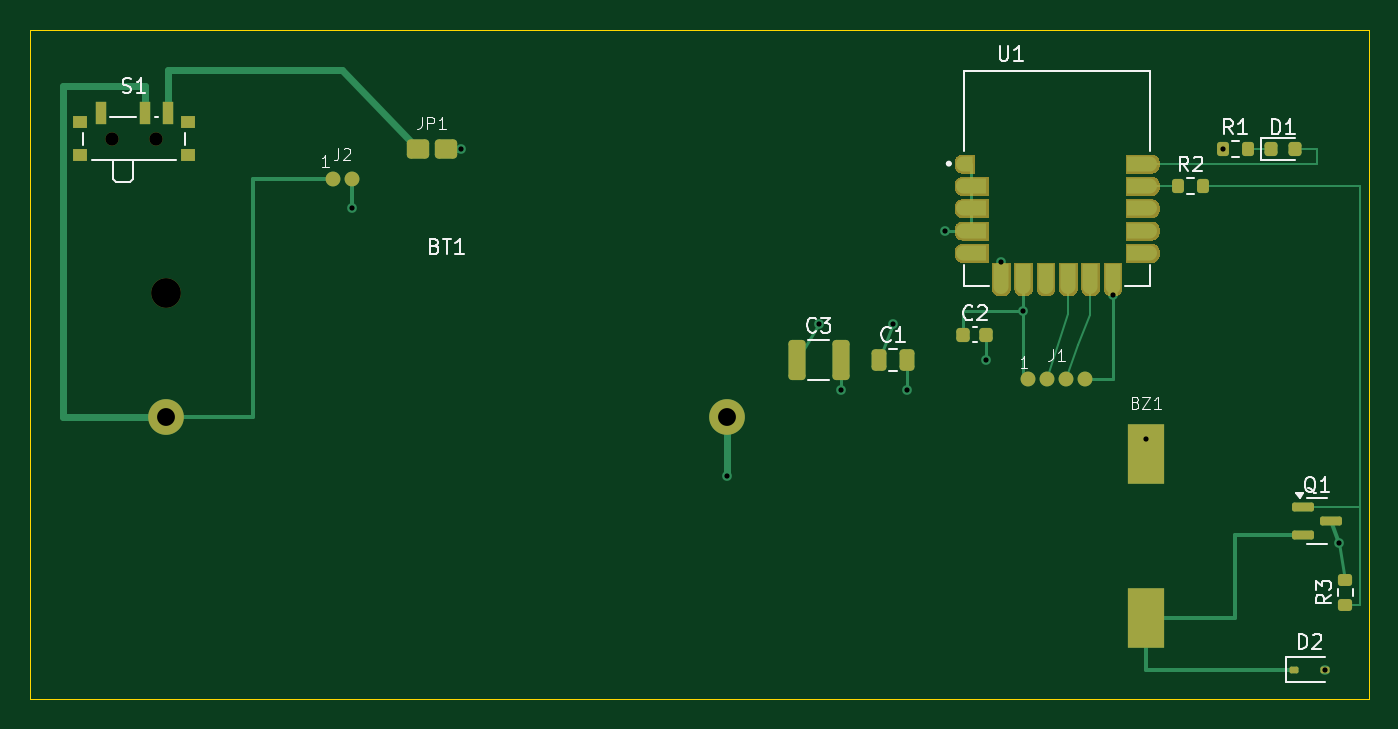
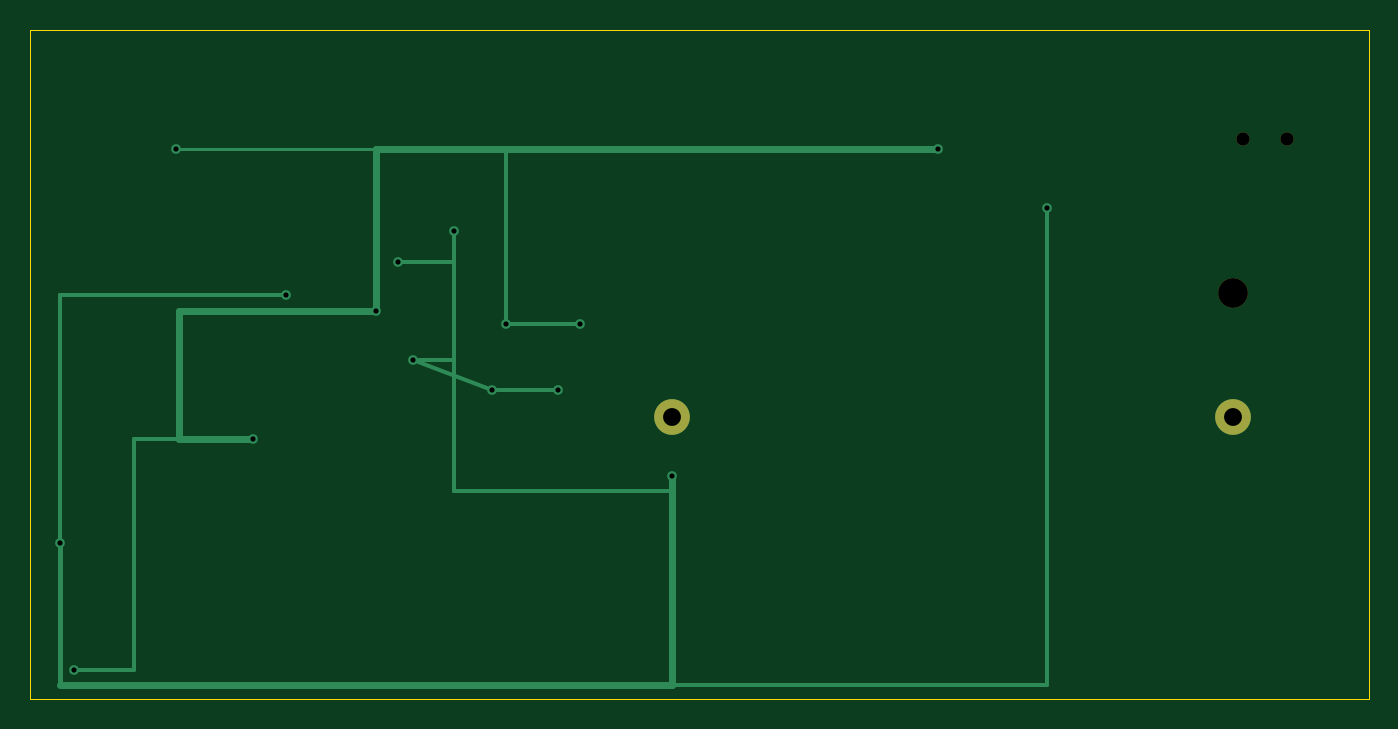
Circuit board: 10 layer files. Board 90.0 x 45.0 mm.
- bottom_copper: SafeGuardBuzzer_v1-B_Cu.gbl (2626 bytes)
- bottom_mask: SafeGuardBuzzer_v1-B_Mask.gbs (687 bytes)
- paste: SafeGuardBuzzer_v1-B_Paste.gbp (461 bytes)
- bottom_silk: SafeGuardBuzzer_v1-B_Silkscreen.gbo (462 bytes)
- outline: SafeGuardBuzzer_v1-Edge_Cuts.gm1 (623 bytes)
- top_copper: SafeGuardBuzzer_v1-F_Cu.gtl (19079 bytes)
- top_mask: SafeGuardBuzzer_v1-F_Mask.gts (53312 bytes)
- paste: SafeGuardBuzzer_v1-F_Paste.gtp (52392 bytes)
- top_silk: SafeGuardBuzzer_v1-F_Silkscreen.gto (19068 bytes)
- drill: SafeGuardBuzzer_v1.drl (773 bytes)

=== bottom_copper: SafeGuardBuzzer_v1-B_Cu.gbl ===
%TF.GenerationSoftware,KiCad,Pcbnew,9.0.3*%
%TF.CreationDate,2026-06-28T23:07:52-06:00*%
%TF.ProjectId,SafeGuardBuzzer_v1,53616665-4775-4617-9264-42757a7a6572,rev?*%
%TF.SameCoordinates,Original*%
%TF.FileFunction,Copper,L2,Bot*%
%TF.FilePolarity,Positive*%
%FSLAX46Y46*%
G04 Gerber Fmt 4.6, Leading zero omitted, Abs format (unit mm)*
G04 Created by KiCad (PCBNEW 9.0.3) date 2026-06-28 23:07:52*
%MOMM*%
%LPD*%
G01*
G04 APERTURE LIST*
%TA.AperFunction,ComponentPad*%
%ADD10C,2.400000*%
%TD*%
%TA.AperFunction,ViaPad*%
%ADD11C,0.650000*%
%TD*%
%TA.AperFunction,Conductor*%
%ADD12C,0.250000*%
%TD*%
%TA.AperFunction,Conductor*%
%ADD13C,0.350000*%
%TD*%
%TA.AperFunction,Conductor*%
%ADD14C,0.300000*%
%TD*%
%TA.AperFunction,Conductor*%
%ADD15C,0.450000*%
%TD*%
%TA.AperFunction,Conductor*%
%ADD16C,0.220000*%
%TD*%
G04 APERTURE END LIST*
D10*
%TO.P,BT1,1*%
%TO.N,VBAT_RAW*%
X9180000Y-26000000D03*
%TO.P,BT1,2*%
%TO.N,GND*%
X46820000Y-26000000D03*
%TD*%
D11*
%TO.N,GND*%
X21635000Y-12000000D03*
X88000000Y-34500000D03*
X72750000Y-17800000D03*
X58950000Y-24200000D03*
X54475000Y-24200000D03*
X46820000Y-30000000D03*
X61500000Y-13500000D03*
X65250000Y-15600000D03*
X64275000Y-22200000D03*
%TO.N,VCC*%
X29000000Y-8000000D03*
X53000000Y-19800000D03*
X87050000Y-43000000D03*
X75000000Y-27500000D03*
X58000000Y-19800000D03*
X66750000Y-18900000D03*
X80175000Y-8000000D03*
%TD*%
D12*
%TO.N,GND*%
X65250000Y-15600000D02*
X61500000Y-15600000D01*
X58950000Y-24200000D02*
X64275000Y-22200000D01*
D13*
X88000000Y-34500000D02*
X88000000Y-44000000D01*
D12*
X72750000Y-17800000D02*
X88000000Y-17800000D01*
X64275000Y-22200000D02*
X61500000Y-22200000D01*
D14*
X61500000Y-31000000D02*
X46820000Y-31000000D01*
X21635000Y-12000000D02*
X21635000Y-44000000D01*
D15*
X46820000Y-30000000D02*
X46820000Y-44000000D01*
D14*
X61500000Y-13500000D02*
X61500000Y-31000000D01*
D12*
X54475000Y-24200000D02*
X58950000Y-24200000D01*
X88000000Y-17800000D02*
X88000000Y-44000000D01*
D14*
X21635000Y-44000000D02*
X46820000Y-44000000D01*
D15*
X46820000Y-44000000D02*
X88000000Y-44000000D01*
D14*
%TO.N,VCC*%
X83000000Y-27500000D02*
X83000000Y-43000000D01*
X58000000Y-19800000D02*
X53000000Y-19800000D01*
D16*
X66750000Y-8000000D02*
X80175000Y-8000000D01*
D14*
X58000000Y-8000000D02*
X58000000Y-19800000D01*
D15*
X66750000Y-18900000D02*
X80000000Y-18900000D01*
X80000000Y-27500000D02*
X75000000Y-27500000D01*
X80000000Y-18900000D02*
X80000000Y-27500000D01*
D14*
X83000000Y-43000000D02*
X87050000Y-43000000D01*
X75000000Y-27500000D02*
X83000000Y-27500000D01*
D15*
X29000000Y-8000000D02*
X66750000Y-8000000D01*
X66750000Y-8000000D02*
X66750000Y-18900000D01*
%TD*%
M02*

=== bottom_mask: SafeGuardBuzzer_v1-B_Mask.gbs ===
%TF.GenerationSoftware,KiCad,Pcbnew,9.0.3*%
%TF.CreationDate,2026-06-28T23:07:53-06:00*%
%TF.ProjectId,SafeGuardBuzzer_v1,53616665-4775-4617-9264-42757a7a6572,rev?*%
%TF.SameCoordinates,Original*%
%TF.FileFunction,Soldermask,Bot*%
%TF.FilePolarity,Negative*%
%FSLAX46Y46*%
G04 Gerber Fmt 4.6, Leading zero omitted, Abs format (unit mm)*
G04 Created by KiCad (PCBNEW 9.0.3) date 2026-06-28 23:07:53*
%MOMM*%
%LPD*%
G01*
G04 APERTURE LIST*
%ADD10C,2.000000*%
%ADD11C,2.400000*%
%ADD12C,0.900000*%
G04 APERTURE END LIST*
D10*
%TO.C,BT1*%
X9180000Y-17660000D03*
D11*
X9180000Y-26000000D03*
X46820000Y-26000000D03*
%TD*%
D12*
%TO.C,S1*%
X5500000Y-7330000D03*
X8500000Y-7330000D03*
%TD*%
M02*

=== paste: SafeGuardBuzzer_v1-B_Paste.gbp ===
%TF.GenerationSoftware,KiCad,Pcbnew,9.0.3*%
%TF.CreationDate,2026-06-28T23:07:52-06:00*%
%TF.ProjectId,SafeGuardBuzzer_v1,53616665-4775-4617-9264-42757a7a6572,rev?*%
%TF.SameCoordinates,Original*%
%TF.FileFunction,Paste,Bot*%
%TF.FilePolarity,Positive*%
%FSLAX46Y46*%
G04 Gerber Fmt 4.6, Leading zero omitted, Abs format (unit mm)*
G04 Created by KiCad (PCBNEW 9.0.3) date 2026-06-28 23:07:52*
%MOMM*%
%LPD*%
G01*
G04 APERTURE LIST*
G04 APERTURE END LIST*
M02*

=== bottom_silk: SafeGuardBuzzer_v1-B_Silkscreen.gbo ===
%TF.GenerationSoftware,KiCad,Pcbnew,9.0.3*%
%TF.CreationDate,2026-06-28T23:07:53-06:00*%
%TF.ProjectId,SafeGuardBuzzer_v1,53616665-4775-4617-9264-42757a7a6572,rev?*%
%TF.SameCoordinates,Original*%
%TF.FileFunction,Legend,Bot*%
%TF.FilePolarity,Positive*%
%FSLAX46Y46*%
G04 Gerber Fmt 4.6, Leading zero omitted, Abs format (unit mm)*
G04 Created by KiCad (PCBNEW 9.0.3) date 2026-06-28 23:07:53*
%MOMM*%
%LPD*%
G01*
G04 APERTURE LIST*
G04 APERTURE END LIST*
M02*

=== outline: SafeGuardBuzzer_v1-Edge_Cuts.gm1 ===
%TF.GenerationSoftware,KiCad,Pcbnew,9.0.3*%
%TF.CreationDate,2026-06-28T23:07:53-06:00*%
%TF.ProjectId,SafeGuardBuzzer_v1,53616665-4775-4617-9264-42757a7a6572,rev?*%
%TF.SameCoordinates,Original*%
%TF.FileFunction,Profile,NP*%
%FSLAX46Y46*%
G04 Gerber Fmt 4.6, Leading zero omitted, Abs format (unit mm)*
G04 Created by KiCad (PCBNEW 9.0.3) date 2026-06-28 23:07:53*
%MOMM*%
%LPD*%
G01*
G04 APERTURE LIST*
%TA.AperFunction,Profile*%
%ADD10C,0.100000*%
%TD*%
G04 APERTURE END LIST*
D10*
X0Y-45000000D02*
X0Y0D01*
X90000000Y-45000000D02*
X0Y-45000000D01*
X90000000Y0D02*
X90000000Y-45000000D01*
X0Y0D02*
X90000000Y0D01*
M02*

=== top_copper: SafeGuardBuzzer_v1-F_Cu.gtl (19079 bytes, source omitted) ===
=== top_mask: SafeGuardBuzzer_v1-F_Mask.gts (53312 bytes, source omitted) ===
=== paste: SafeGuardBuzzer_v1-F_Paste.gtp (52392 bytes, source omitted) ===
=== top_silk: SafeGuardBuzzer_v1-F_Silkscreen.gto (19068 bytes, source omitted) ===
=== drill: SafeGuardBuzzer_v1.drl ===
M48
; DRILL file {KiCad 9.0.3} date 2026-06-28T23:08:01-0600
; FORMAT={-:-/ absolute / metric / decimal}
; #@! TF.CreationDate,2026-06-28T23:08:01-06:00
; #@! TF.GenerationSoftware,Kicad,Pcbnew,9.0.3
; #@! TF.FileFunction,MixedPlating,1,2
FMAT,2
METRIC
; #@! TA.AperFunction,Plated,PTH,ViaDrill
T1C0.350
; #@! TA.AperFunction,Plated,PTH,ComponentDrill
T2C1.200
; #@! TA.AperFunction,NonPlated,NPTH,ComponentDrill
T3C0.900
; #@! TA.AperFunction,NonPlated,NPTH,ComponentDrill
T4C2.000
%
G90
G05
T1
X21.635Y-12.0
X29.0Y-8.0
X46.82Y-30.0
X53.0Y-19.8
X54.475Y-24.2
X58.0Y-19.8
X58.95Y-24.2
X61.5Y-13.5
X64.275Y-22.2
X65.25Y-15.6
X66.75Y-18.9
X72.75Y-17.8
X75.0Y-27.5
X80.175Y-8.0
X87.05Y-43.0
X88.0Y-34.5
T2
X9.18Y-26.0
X46.82Y-26.0
T3
X5.5Y-7.33
X8.5Y-7.33
T4
X9.18Y-17.66
M30
